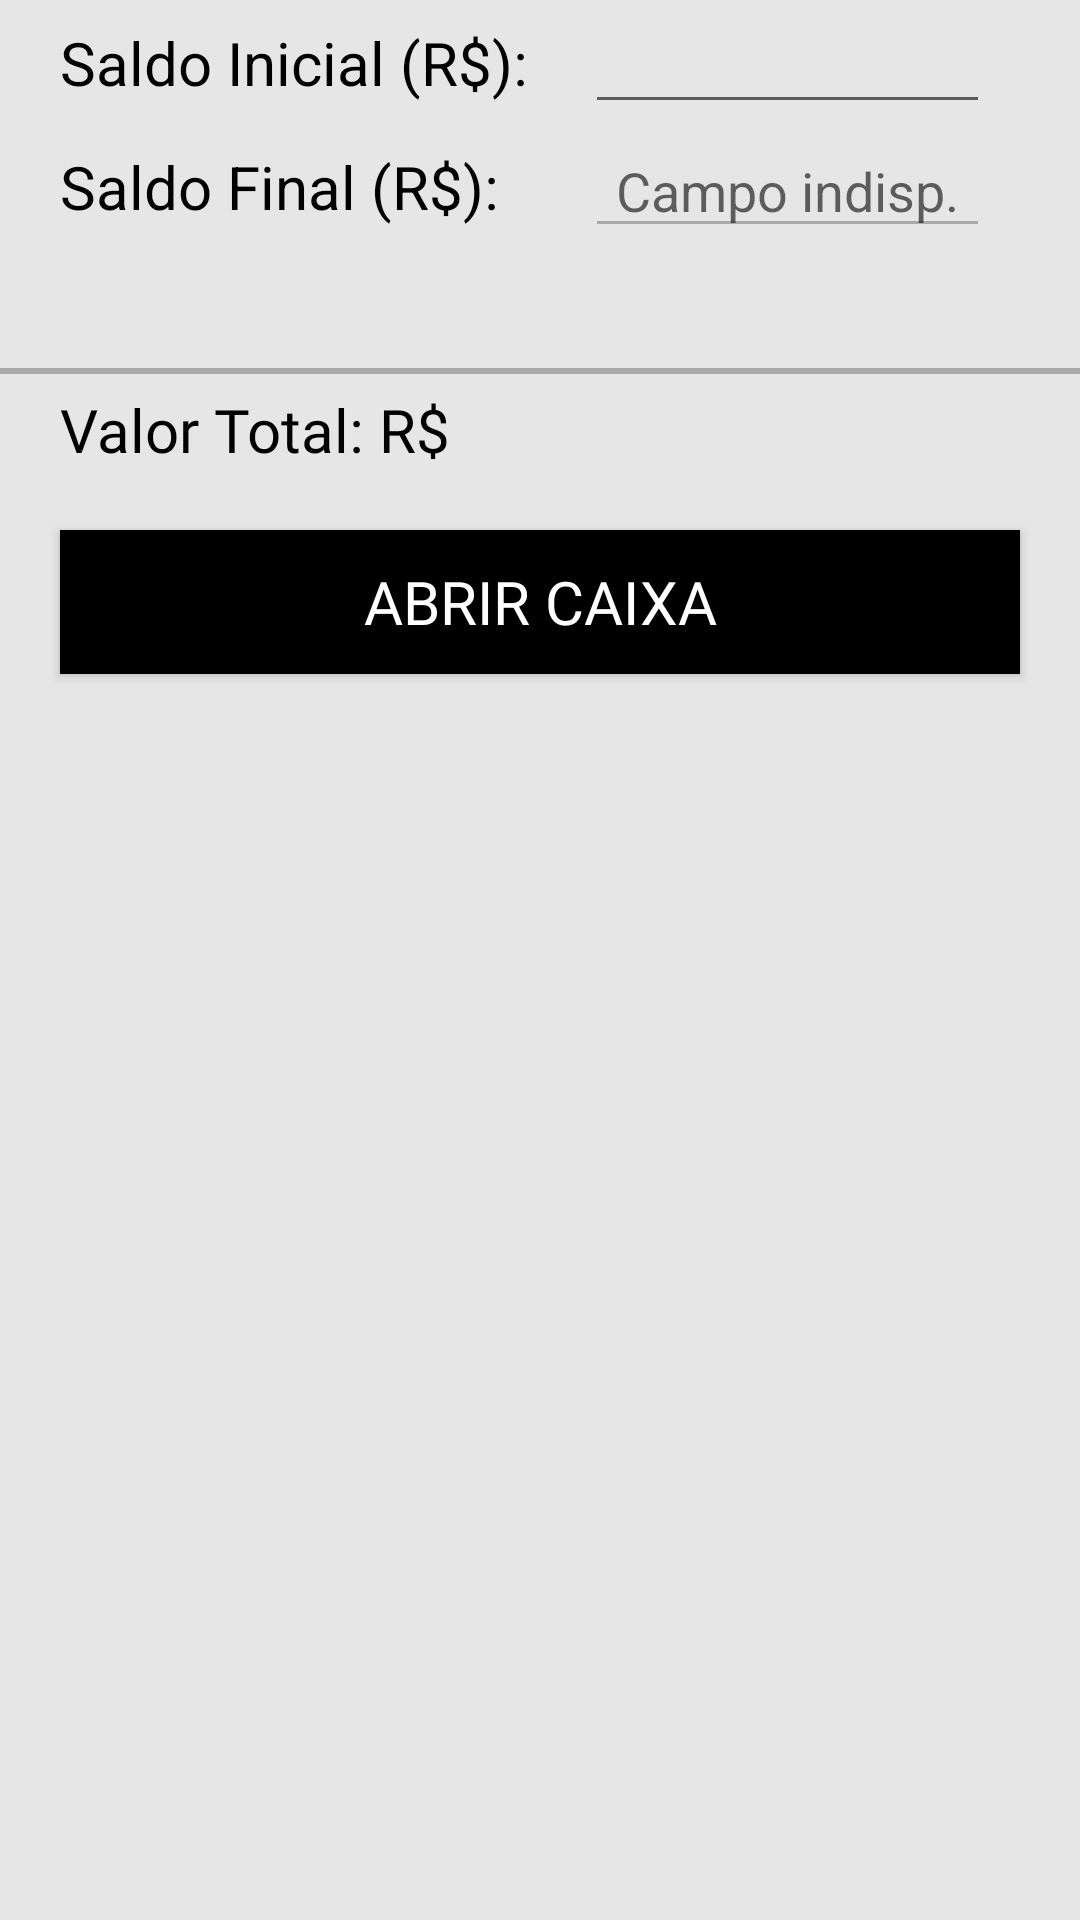

Android layout source for this screen:
<!-- AndroidManifest.xml: application theme Theme.SwiftSales -->
<!-- res/layout/dialog_abrir_caixa.xml -->
<?xml version="1.0" encoding="utf-8"?>
<LinearLayout xmlns:android="http://schemas.android.com/apk/res/android"
    xmlns:app="http://schemas.android.com/apk/res-auto"
    xmlns:tools="http://schemas.android.com/tools"
    android:orientation="vertical"
    android:layout_width="match_parent"
    android:layout_height="wrap_content"
    tools:context=".view.CaixaActivity"
    android:background="@color/swiftSales_background_branco">


    <LinearLayout
        android:orientation="vertical"
        android:layout_width="match_parent"
        android:layout_height="wrap_content"
        android:layout_marginHorizontal="20dp">

        <androidx.constraintlayout.widget.ConstraintLayout
            android:layout_width="match_parent"
            android:layout_height="wrap_content">

            <TextView
                android:id="@+id/textView2"
                android:layout_width="165dp"
                android:layout_height="wrap_content"
                android:text="Saldo Inicial (R$):"
                android:textColor="@color/black"
                android:textSize="20dp"
                app:layout_constraintBottom_toBottomOf="parent"
                app:layout_constraintTop_toTopOf="parent"
                tools:ignore="MissingConstraints" />

            <EditText
                android:id="@+id/edSaldoInicial"
                android:layout_height="wrap_content"
                android:layout_width="135dp"
                android:layout_marginStart="10dp"
                android:gravity="center"
                android:inputType="numberDecimal"
                android:text=""
                android:textColor="@color/black"
                app:layout_constraintStart_toEndOf="@+id/textView2"
                tools:ignore="MissingConstraints" />

        </androidx.constraintlayout.widget.ConstraintLayout>


        <androidx.constraintlayout.widget.ConstraintLayout
            android:layout_width="match_parent"
            android:layout_height="wrap_content">

            <TextView
                android:id="@+id/textView3"
                android:layout_width="165dp"
                android:layout_height="wrap_content"
                android:text="Saldo Final (R$):"
                android:textColor="@color/black"
                android:textSize="20dp"
                app:layout_constraintBottom_toBottomOf="parent"
                app:layout_constraintTop_toTopOf="parent"
                tools:ignore="MissingConstraints" />

            <EditText
                android:id="@+id/edSaldoFinal"
                android:layout_width="135dp"
                android:layout_height="wrap_content"
                android:layout_marginStart="10dp"
                android:enabled="false"
                android:hint="Campo indisp."
                android:gravity="center"
                android:textColor="@color/black"
                app:layout_constraintStart_toEndOf="@+id/textView3"
                tools:ignore="MissingConstraints" />
        </androidx.constraintlayout.widget.ConstraintLayout>

    </LinearLayout>

    <View
        android:layout_marginTop="40dp"
        android:layout_width="wrap_content"
        android:layout_height="2dp"
        android:background="@android:color/darker_gray"
        android:focusable="false"
        android:layout_marginBottom="5dp"/>
    <LinearLayout
        android:layout_width="wrap_content"
        android:layout_height="wrap_content"
        android:orientation="horizontal">
        <TextView
            android:layout_width="wrap_content"
            android:layout_height="wrap_content"
            android:text="Valor Total: R$ "
            android:layout_marginLeft="20dp"
            android:fontFamily="@font/jaldi"
            android:textColor="@color/black"
            android:textSize="20sp"
            />
        <TextView
            android:layout_width="match_parent"
            android:layout_height="wrap_content"
            android:textColor="@color/swiftSales_background_button_gray"
            android:fontFamily="@font/jaldi"
            android:textSize="20sp"
            android:id="@+id/tvValorTotalAbrirCaixa"/>

    </LinearLayout>

    <Button
        android:layout_width="match_parent"
        android:layout_height="wrap_content"
        android:text="Abrir Caixa"
        android:layout_marginLeft="20dp"
        android:layout_marginTop="20dp"
        android:layout_marginRight="20dp"
        android:layout_marginBottom="20dp"
        android:background="@color/black"
        android:textColor="@color/white"
        android:fontFamily="@font/jaldi"
        android:textSize="20sp"
        android:id="@+id/btnAbrirCaixa"
        />


</LinearLayout>
<!-- resources referenced by this layout -->
<resources>
  <color name="black">#FF000000</color>
  <color name="swiftSales_background_branco">#E6E6E6</color>
  <color name="swiftSales_background_button_gray">#2E2E2E</color>
  <color name="white">#FFFFFFFF</color>
  <style name="Theme.SwiftSales" parent="Base.Theme.SwiftSales" />
  <style name="Base.Theme.SwiftSales" parent="Theme.AppCompat.Light.NoActionBar">
          
          
      </style>
</resources>
